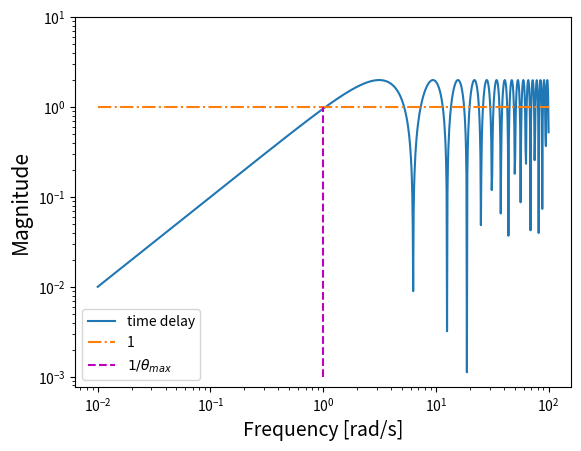
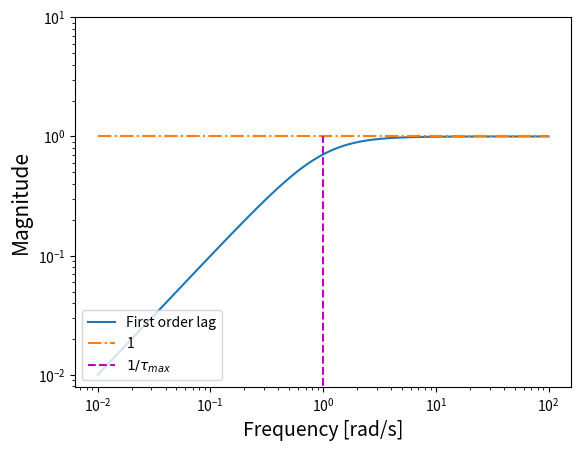

Source code (Python) for these figures, in order:
# -*- coding: utf-8 -*-
"""
Created on Mon Jun 03 23:16:52 2013

[redacted]
"""

from numpy import exp, logspace, abs, ones
import matplotlib.pyplot as plt

# Time delay
w = logspace(-2, 2, 1000)
s = 1j * w
thetap = 1
l_delay = 1 - exp(-thetap * s)
tau = 1
l_nolag = 1 - (1/(1 + tau * s))


def setup_bode(G, func_string, max_param,  w=None):
    plt.figure()
    plt.xlabel(r'Frequency [rad/s]', fontsize=14)
    plt.ylabel(r'Magnitude', fontsize=15)
    plt.loglog(w, abs(G))
    plt.loglog(w, (ones(len(w))), '-.')
    plt.vlines(1, 10**(-3), 1, color='m', linestyle='dashed')
    plt.ylim(-3, 10)
    plt.legend((func_string, '1', max_param), loc=3)

func = [[l_delay, 'time delay', r'$1/\theta_{max}$'],
        [l_nolag, 'First order lag', r'$1/\tau_{max}$']]

for function, func_string, max_param in func:
    setup_bode(function, func_string, max_param, w)

plt.show()
